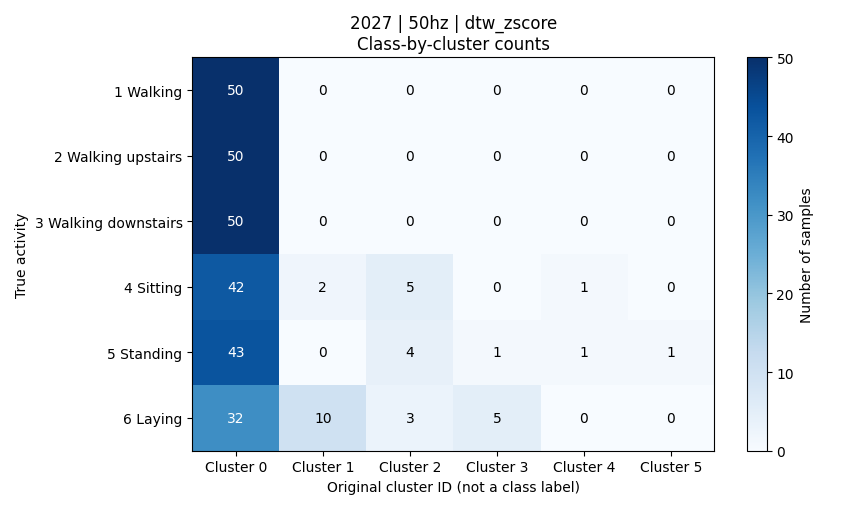

The data file committed next to this chart (first rows):
activity, activity_name, cluster_0, cluster_1, cluster_2, cluster_3, cluster_4, cluster_5, total
1, 平地走路, 50, 0, 0, 0, 0, 0, 50
2, 上楼, 50, 0, 0, 0, 0, 0, 50
3, 下楼, 50, 0, 0, 0, 0, 0, 50
4, 坐着, 42, 2, 5, 0, 1, 0, 50
5, 站着, 43, 0, 4, 1, 1, 1, 50
6, 躺着, 32, 10, 3, 5, 0, 0, 50
